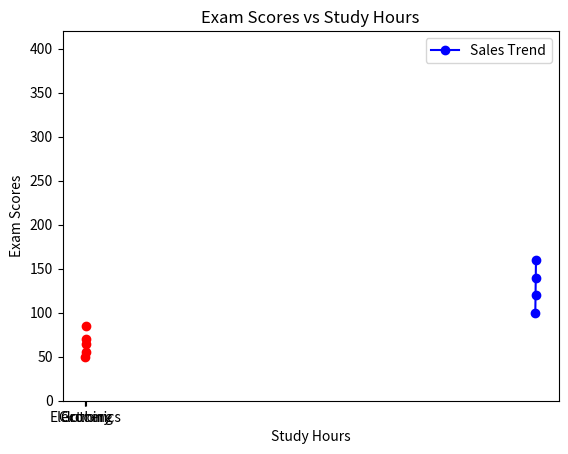

Here is the Python script that generated this plot:
import matplotlib.pyplot as plt

# Line plot
years = [2010, 2011, 2012, 2013]
sales = [100, 120, 140, 160]
plt.plot(years, sales, label = "Sales Trend", color="blue", marker="o")
plt.title("Sales Trend")
plt.xlabel("Years")
plt.ylabel("Sales")
plt.legend()
plt.show()

# Bar chart
categories = ["Electronics", "Clothing", "Grocery"]
revenue = [250, 400, 150]
plt.bar(categories, revenue, color = "green")
plt.title("Revenue by Category")
plt.show()

# Scatter plot
hours_studies = [1, 2, 3, 4, 5]
exam_scores = [50, 55, 65, 70, 85]
plt.scatter(hours_studies, exam_scores, color="red")
plt.title("Exam Scores vs Study Hours")
plt.xlabel("Study Hours")
plt.ylabel("Exam Scores")
plt.show()